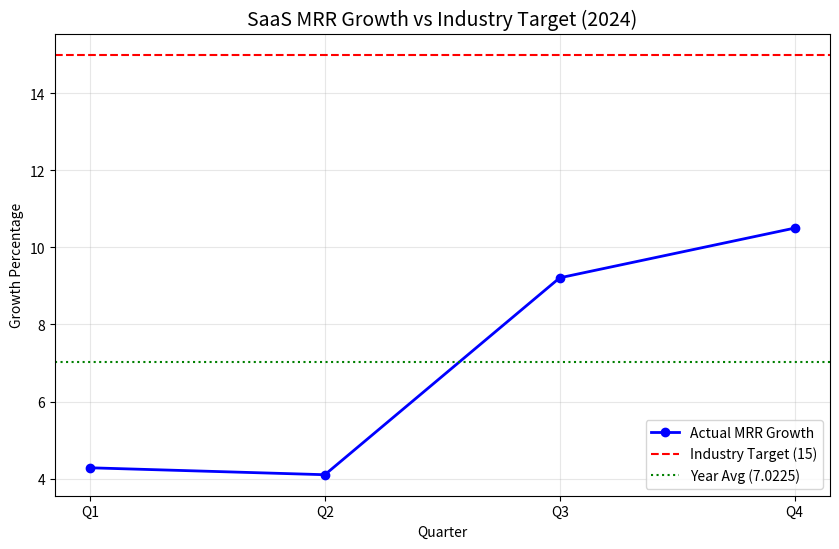

The script that saved this image:
import matplotlib.pyplot as plt

# Dataset: 2024 Quarterly Data
quarters = ['Q1', 'Q2', 'Q3', 'Q4']
mrr_growth = [4.28, 4.1, 9.21, 10.5]

# Benchmarks
industry_target = 15
calculated_average = sum(mrr_growth) / len(mrr_growth) # This equals 7.02

def analyze_performance():
    print(f"Average MRR Growth: {calculated_average}")
    print(f"Target: {industry_target}")
    
    if calculated_average < industry_target:
        print("Status: Underperforming against industry benchmarks.")

def create_visualization():
    plt.figure(figsize=(10, 6))
    
    # Plotting the MRR Growth
    plt.plot(quarters, mrr_growth, marker='o', label='Actual MRR Growth', color='blue', linewidth=2)
    
    # Plotting the Target Line
    plt.axhline(y=industry_target, color='red', linestyle='--', label=f'Industry Target ({industry_target})')
    
    # Plotting the Average Line
    plt.axhline(y=calculated_average, color='green', linestyle=':', label=f'Year Avg ({calculated_average})')

    plt.title('SaaS MRR Growth vs Industry Target (2024)', fontsize=14)
    plt.xlabel('Quarter')
    plt.ylabel('Growth Percentage')
    plt.legend()
    plt.grid(True, alpha=0.3)
    
    # Save the plot
    plt.savefig('growth_trend.png')
    print("Visualization saved as growth_trend.png")

if __name__ == "__main__":
    analyze_performance()
    create_visualization()
